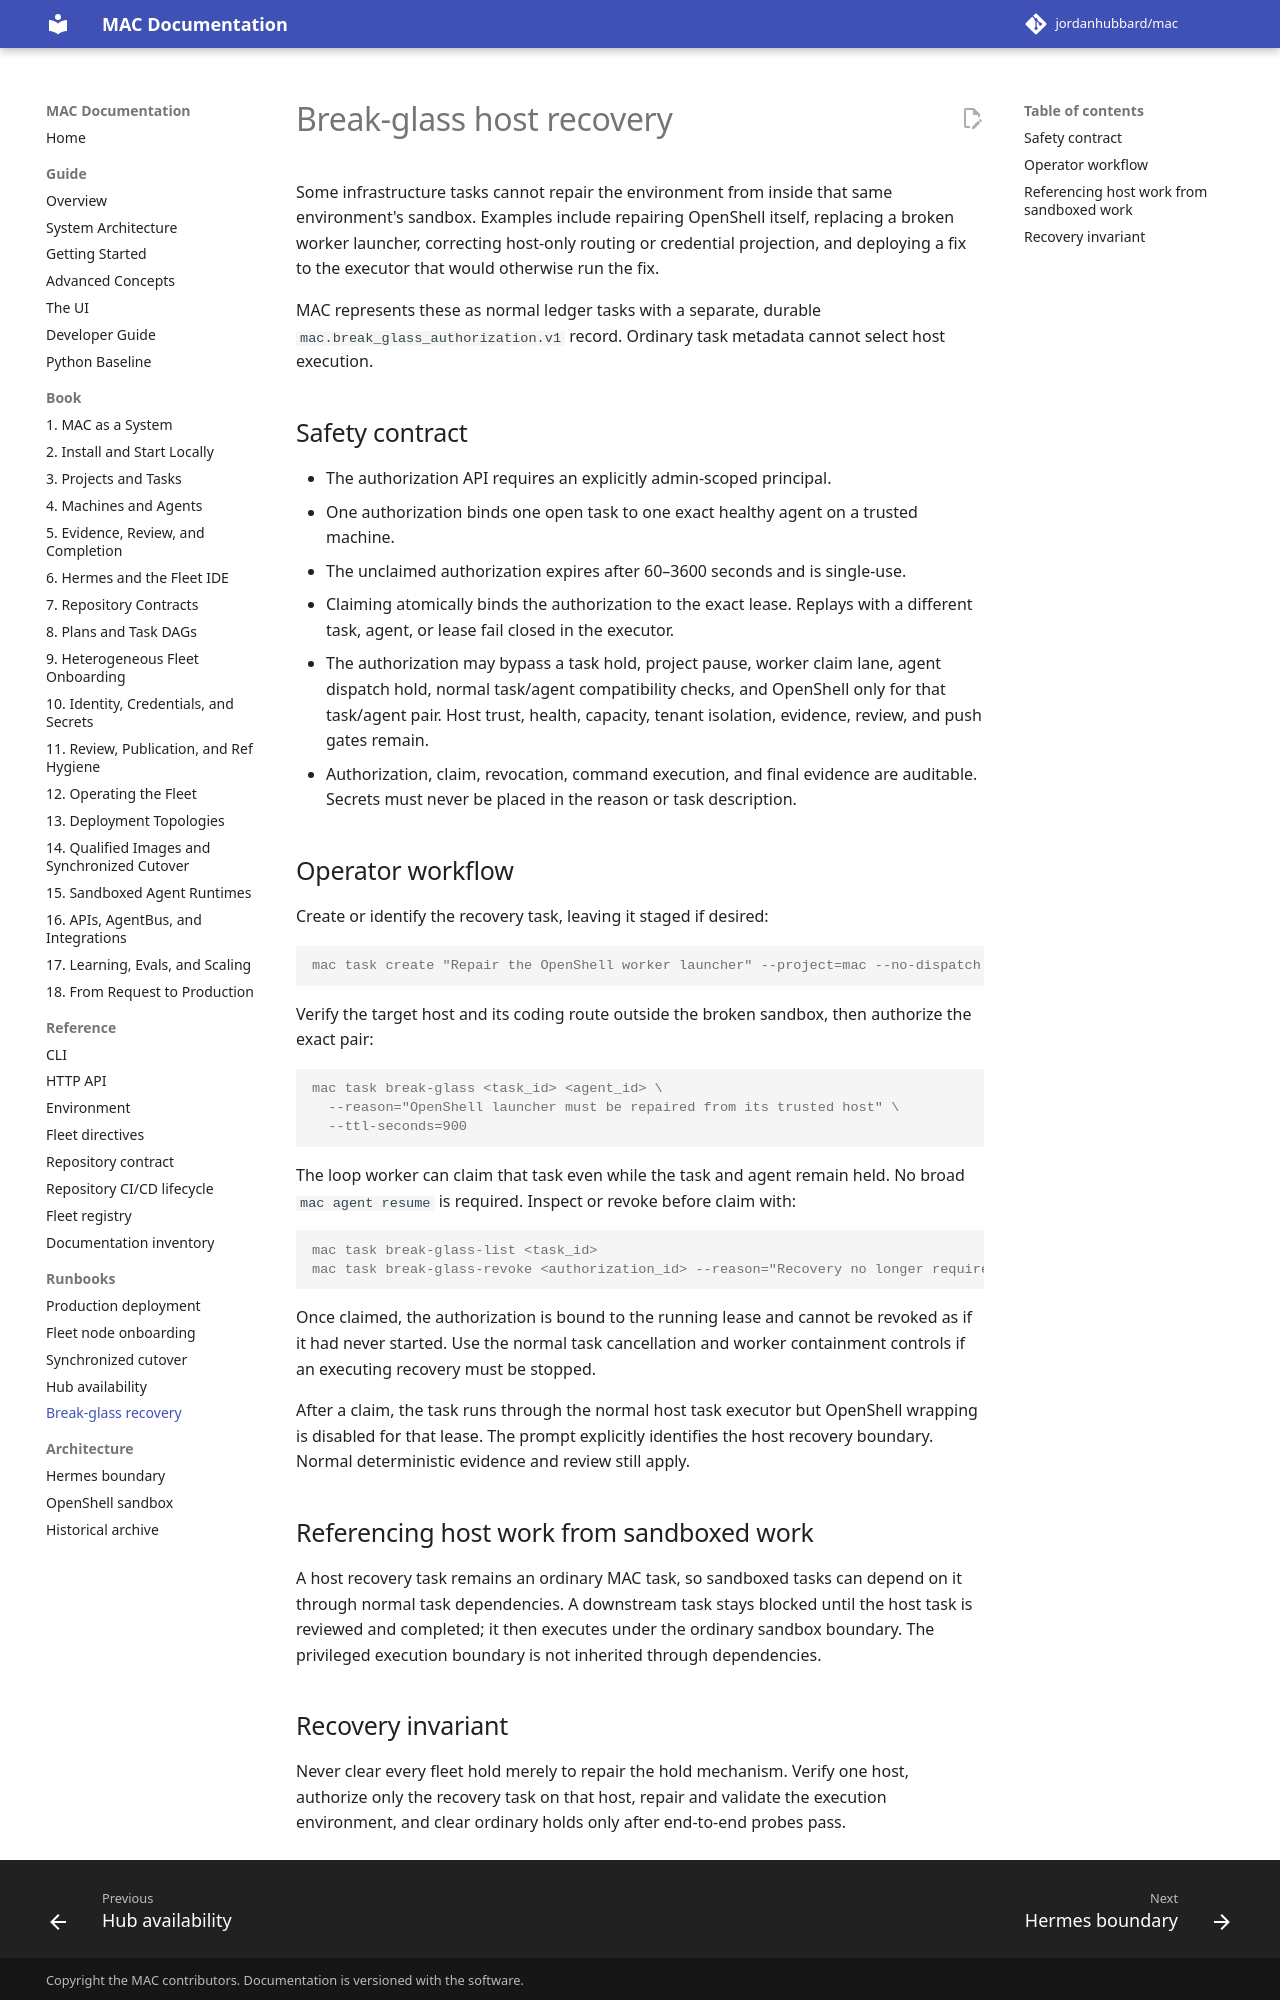

repository: jordanhubbard/mac · page: 1.5.0/break-glass-host-recovery/index.html · generator: mkdocs

# Break-glass host recovery

Some infrastructure tasks cannot repair the environment from inside that same
environment's sandbox. Examples include repairing OpenShell itself, replacing a
broken worker launcher, correcting host-only routing or credential projection,
and deploying a fix to the executor that would otherwise run the fix.

MAC represents these as normal ledger tasks with a separate, durable
`mac.break_glass_authorization.v1` record. Ordinary task metadata cannot select
host execution.

## Safety contract

- The authorization API requires an explicitly admin-scoped principal.
- One authorization binds one open task to one exact healthy agent on a trusted
  machine.
- The unclaimed authorization expires after 60–3600 seconds and is single-use.
- Claiming atomically binds the authorization to the exact lease. Replays with a
  different task, agent, or lease fail closed in the executor.
- The authorization may bypass a task hold, project pause, worker claim lane,
  agent dispatch hold, normal task/agent compatibility checks, and OpenShell
  only for that task/agent pair. Host trust, health, capacity, tenant isolation,
  evidence, review, and push gates remain.
- Authorization, claim, revocation, command execution, and final evidence are
  auditable. Secrets must never be placed in the reason or task description.

## Operator workflow

Create or identify the recovery task, leaving it staged if desired:

```console
mac task create "Repair the OpenShell worker launcher" --project=mac --no-dispatch
```

Verify the target host and its coding route outside the broken sandbox, then
authorize the exact pair:

```console
mac task break-glass <task_id> <agent_id> \
  --reason="OpenShell launcher must be repaired from its trusted host" \
  --ttl-seconds=900
```

The loop worker can claim that task even while the task and agent remain held.
No broad `mac agent resume` is required. Inspect or revoke before claim with:

```console
mac task break-glass-list <task_id>
mac task break-glass-revoke <authorization_id> --reason="Recovery no longer required"
```

Once claimed, the authorization is bound to the running lease and cannot be
revoked as if it had never started. Use the normal task cancellation and worker
containment controls if an executing recovery must be stopped.

After a claim, the task runs through the normal host task executor but OpenShell
wrapping is disabled for that lease. The prompt explicitly identifies the host
recovery boundary. Normal deterministic evidence and review still apply.

## Referencing host work from sandboxed work

A host recovery task remains an ordinary MAC task, so sandboxed tasks can depend
on it through normal task dependencies. A downstream task stays blocked until
the host task is reviewed and completed; it then executes under the ordinary
sandbox boundary. The privileged execution boundary is not inherited through
dependencies.
